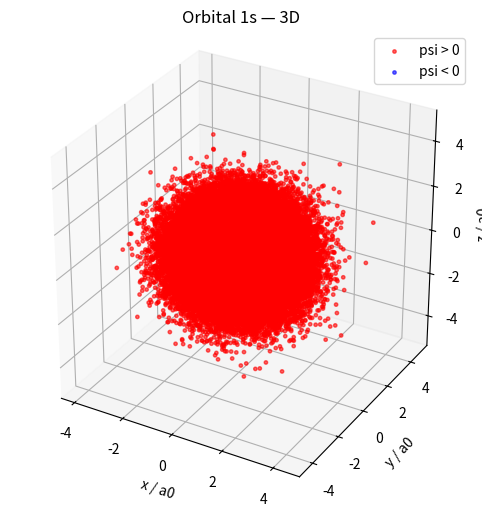
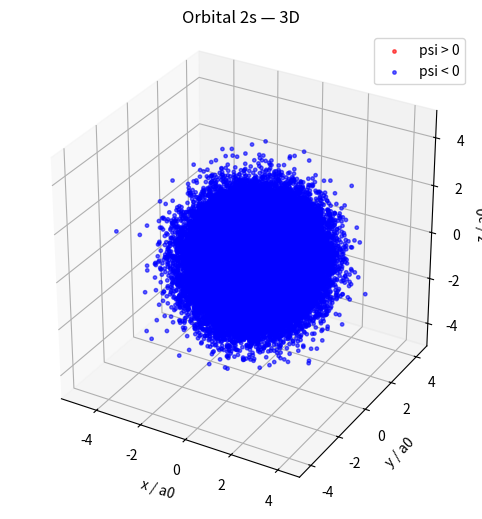
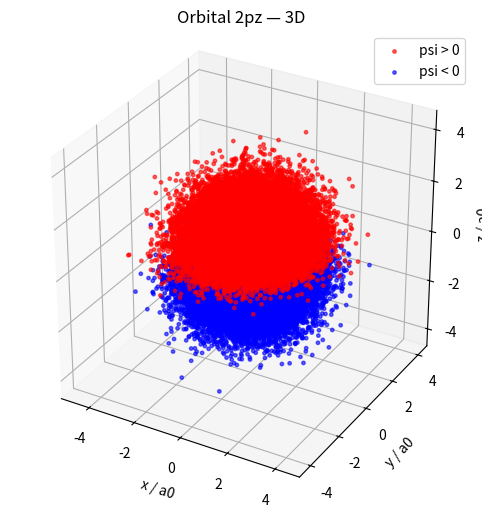
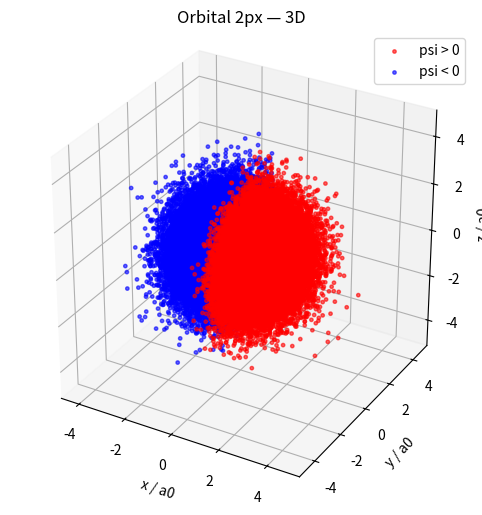
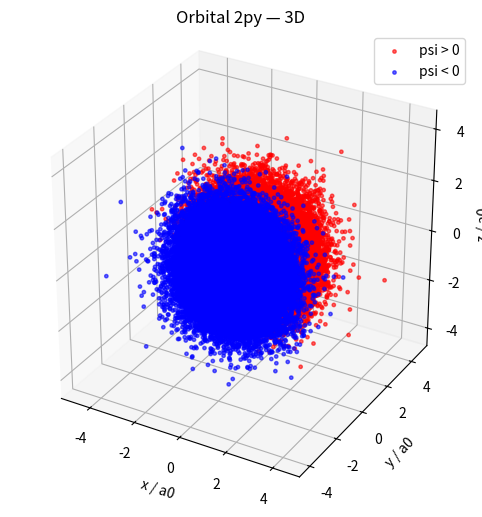

Here is the Python script that generated these plots, in order:
import numpy as np
import matplotlib.pyplot as plt
from mpl_toolkits.mplot3d import Axes3D
import matplotlib.pyplot as plt
import numpy as np



a0 = 5.29*10**-11
r_max = 5 * a0    


 

def Probap(N, Z, a0, type="2pz"):
    x = np.random.normal(0, a0, N)
    y = np.random.normal(0, a0, N)
    z = np.random.normal(0, a0, N)

    r = np.sqrt(x**2 + y**2 + z**2)

    theta= np.arccos(np.where(r == 0, 0, z / r))
    phi=np.arctan2(y,x)
    cos_theta = np.where(r == 0, 0, z / r)
     
    if(type=="1s"):
        constante = 1/np.sqrt(np.pi)*(Z/a0)**(3.0/2.0)
        psi = constante * np.exp(-Z*r/a0)
    elif(type=="2s"):
        constante = 1/np.sqrt(32*np.pi) * (Z/a0)**(3.0/2.0)
        psi = constante * np.exp(-Z*r/(2*a0)) * (2 - Z*r/a0)
    elif(type=="3s"):
        constante = 1/np.sqrt(4*np.pi)* 2/(81*np.sqrt(3))  * (Z/a0)**(3.0/2.0)
        psi = constante * np.exp(-Z*r/(3*a0)) * (27 - 18*Z*r/a0 + 2*(Z*r/a0)**2)
    elif(type=="2pz"):
        constante = 1/np.sqrt(32*np.pi) * (Z/a0)**(5.0/2.0)
        psi = constante * np.exp(-Z*r/(2*a0)) * r * cos_theta
    elif(type=="2px"):
        constante = 1/np.sqrt(32*np.pi)
        psi = constante * np.exp(-Z*r/(2*a0)) * r * np.sin(theta) * np.cos(phi)
    elif(type=="2py"):
        constante = 1/np.sqrt(32*np.pi)
        psi = constante * np.exp(-Z*r/(2*a0)) * r * np.sin(theta) * np.sin(phi)
    else:
        raise ValueError("Type d'orbitale non reconnu. Utilisez '1s', '2s', '3s', '2pz', '2px' ou '2py'.")

    proba = psi**2
    filtre = r!=-10
    return x[filtre],y[filtre],z[filtre]   ,proba[filtre], psi[filtre]


liste = ["1s", "2s", "2pz", "2px", "2py"]

for name in liste:
    X, Y, Z, proba,psi= Probap(100000, Z=1, a0=a0, type=name)

    fig = plt.figure(figsize=(8,6))
    ax = fig.add_subplot(111, projection='3d')
    threshold = proba.max() * 0.0
    pos = (psi > 0) & (proba > threshold)
    neg = (psi < 0) & (proba > threshold)

    ax.scatter(X[pos]/a0, Y[pos]/a0, Z[pos]/a0, c='red', s=6, alpha=0.6, label='psi > 0')
    ax.scatter(X[neg]/a0, Y[neg]/a0, Z[neg]/a0, c='blue', s=6, alpha=0.6, label='psi < 0')

    ax.set_xlabel('x / a0')
    ax.set_ylabel('y / a0')
    ax.set_zlabel('z / a0')
    ax.set_title('Orbital '+name+' — 3D')
    ax.legend()

    ax.set_box_aspect((1,1,1))

    plt.show()
